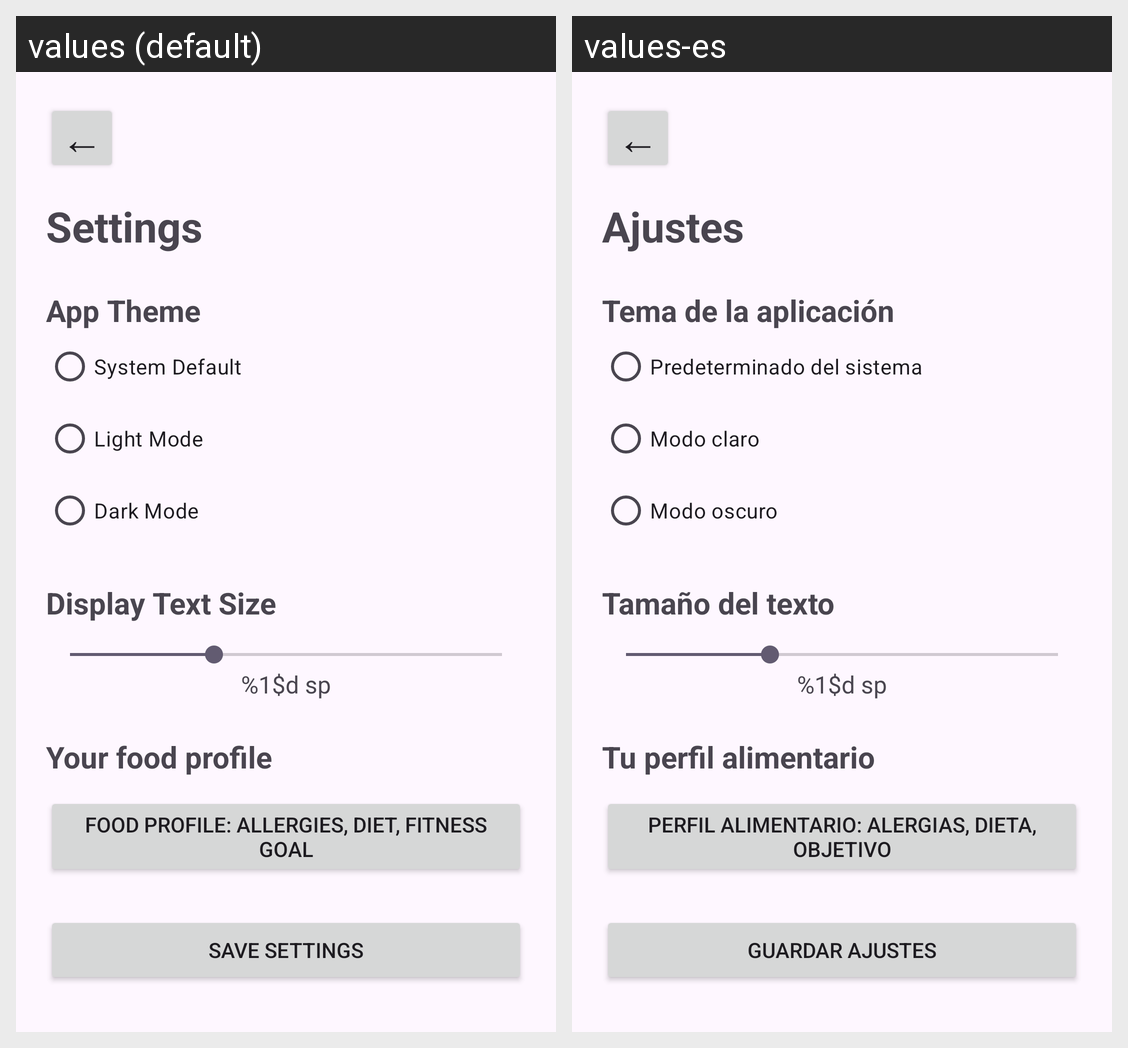

The same Android screen rendered under two of its app's locales, left to right. List the strings drawn on it with the default value and each locale's translation.
Android screen res/layout/activity_settings.xml rendered under 2 locales, left to right: values (default), values-es. Device: Nexus 5 (rendered at 1080×1920; each locale shown at half size, 540×960, under a caption strip naming it); theme Theme.CP470GroupProject.
Strings drawn on this screen, with the default value and each locale's value (text and hints the layout hard-codes, and strings that could not be matched under every locale, appear in the picture but are not listed):

settings_title
  values: Settings
  values-es: Ajustes

settings_app_theme
  values: App Theme
  values-es: Tema de la aplicación

settings_theme_system
  values: System Default
  values-es: Predeterminado del sistema

settings_theme_light
  values: Light Mode
  values-es: Modo claro

settings_theme_dark
  values: Dark Mode
  values-es: Modo oscuro

settings_text_size
  values: Display Text Size
  values-es: Tamaño del texto

settings_text_size_value
  values: %1$d sp
  values-es: %1$d sp  [not translated; the default value is used]

profile_title
  values: Your food profile
  values-es: Tu perfil alimentario

profile_settings_entry
  values: Food profile: allergies, diet, fitness goal
  values-es: Perfil alimentario: alergias, dieta, objetivo

settings_save
  values: Save Settings
  values-es: Guardar ajustes
